The GitHub repository sebastianjarap/MelanomaDetection contains a labelled image folder "preprocessed" with 2 categories: benign, malignant. Examples follow, each with its label.

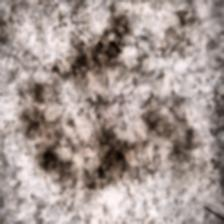
Label: malignant

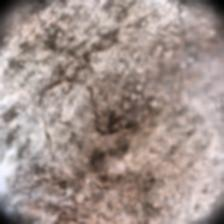
Label: malignant

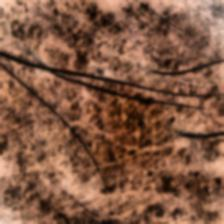
Label: benign

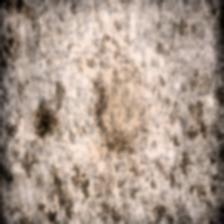
Label: benign

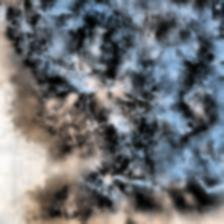
Label: malignant

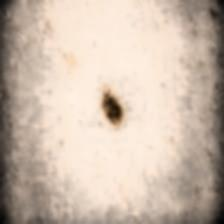
Label: benign
